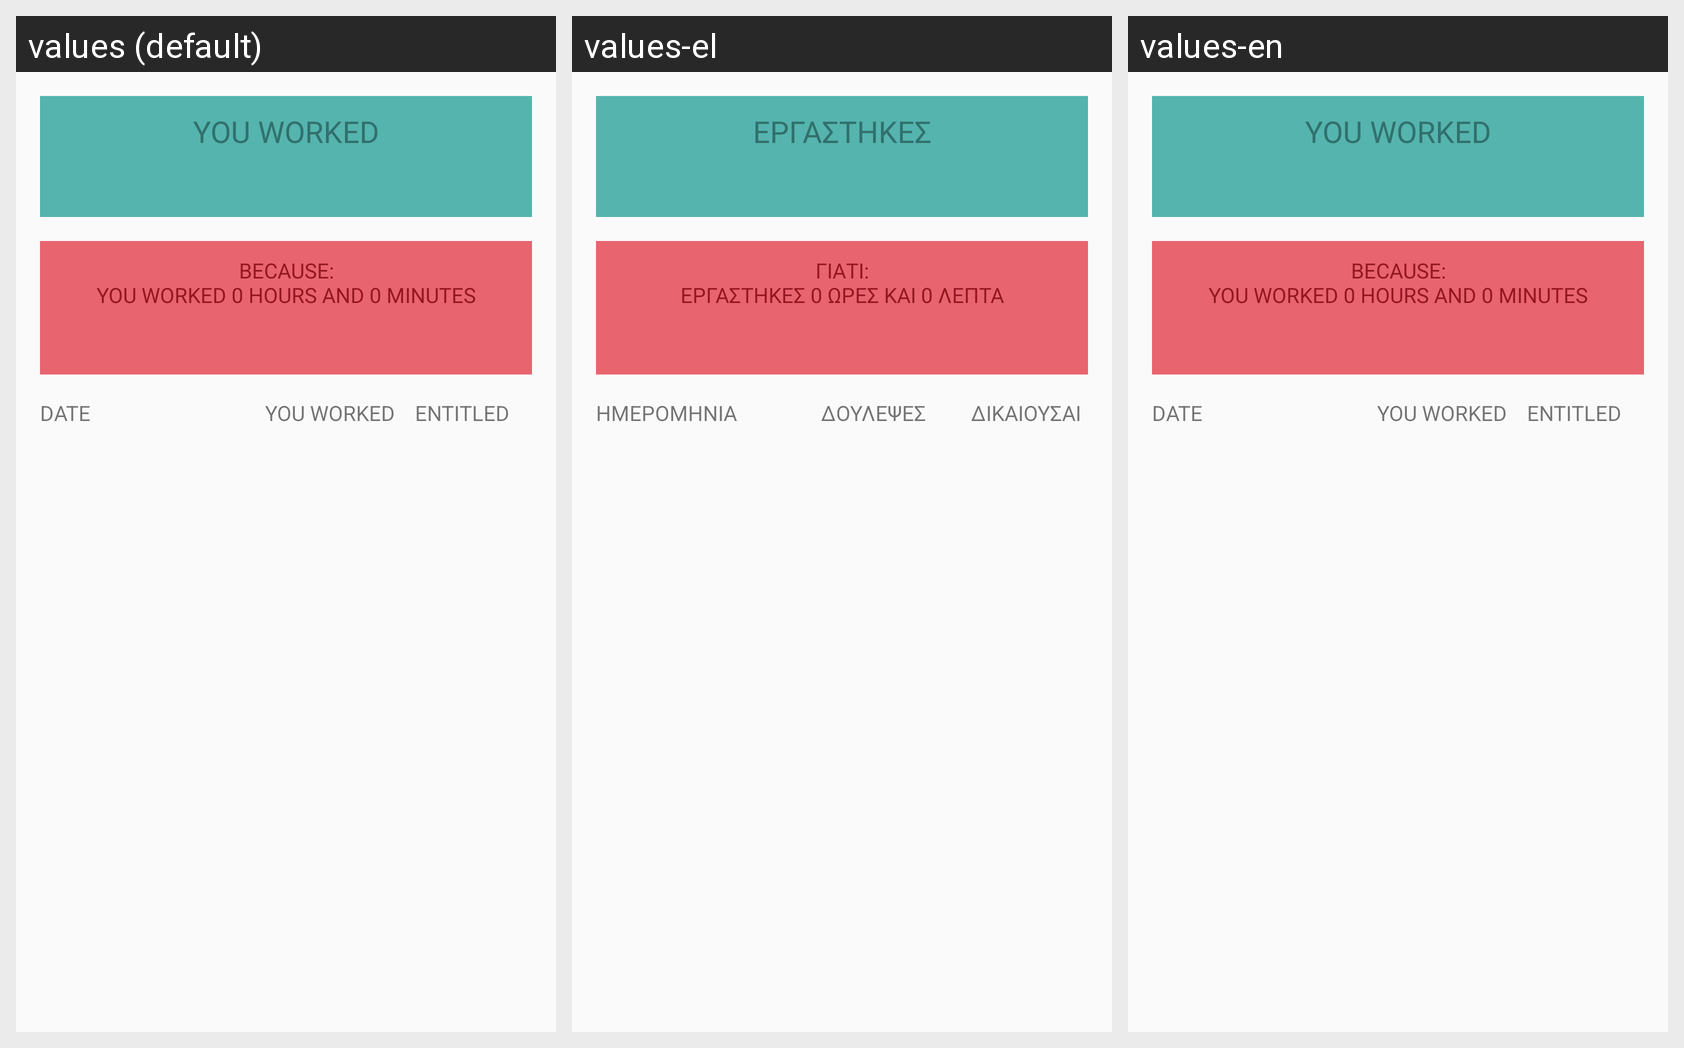

The same Android screen rendered under several of its app's locales, left to right. List the strings drawn on it with the default value and each locale's translation.
Android screen res/layout/fragment_year_history.xml rendered under 3 locales, left to right: values (default), values-el, values-en. Device: Nexus 5 (rendered at 1080×1920; each locale shown at half size, 540×960, under a caption strip naming it); theme AppTheme.
Strings drawn on this screen, with the default value and each locale's value (text and hints the layout hard-codes, and strings that could not be matched under every locale, appear in the picture but are not listed):

history_youhaveworked
  values: YOU WORKED
  values-el: ΕΡΓΑΣΤΗΚΕΣ
  values-en: YOU WORKED

entitled_main
  values: BECAUSE:
      YOU WORKED 0 HOURS AND 0 MINUTES
  values-el: ΓΙΑΤΙ:
      ΕΡΓΑΣΤΗΚΕΣ 0 ΩΡΕΣ ΚΑΙ 0 ΛΕΠΤΑ
  values-en: BECAUSE:
      YOU WORKED 0 HOURS AND 0 MINUTES

history_table_header_date
  values: DATE
  values-el: ΗΜΕΡΟΜΗΝΙΑ
  values-en: DATE

history_table_header_hours
  values: YOU WORKED
  values-el: ΔΟΥΛΕΨΕΣ
  values-en: YOU WORKED

history_table_header_entitled
  values: ENTITLED
  values-el: ΔΙΚΑΙΟΥΣΑΙ
  values-en: ENTITLED
